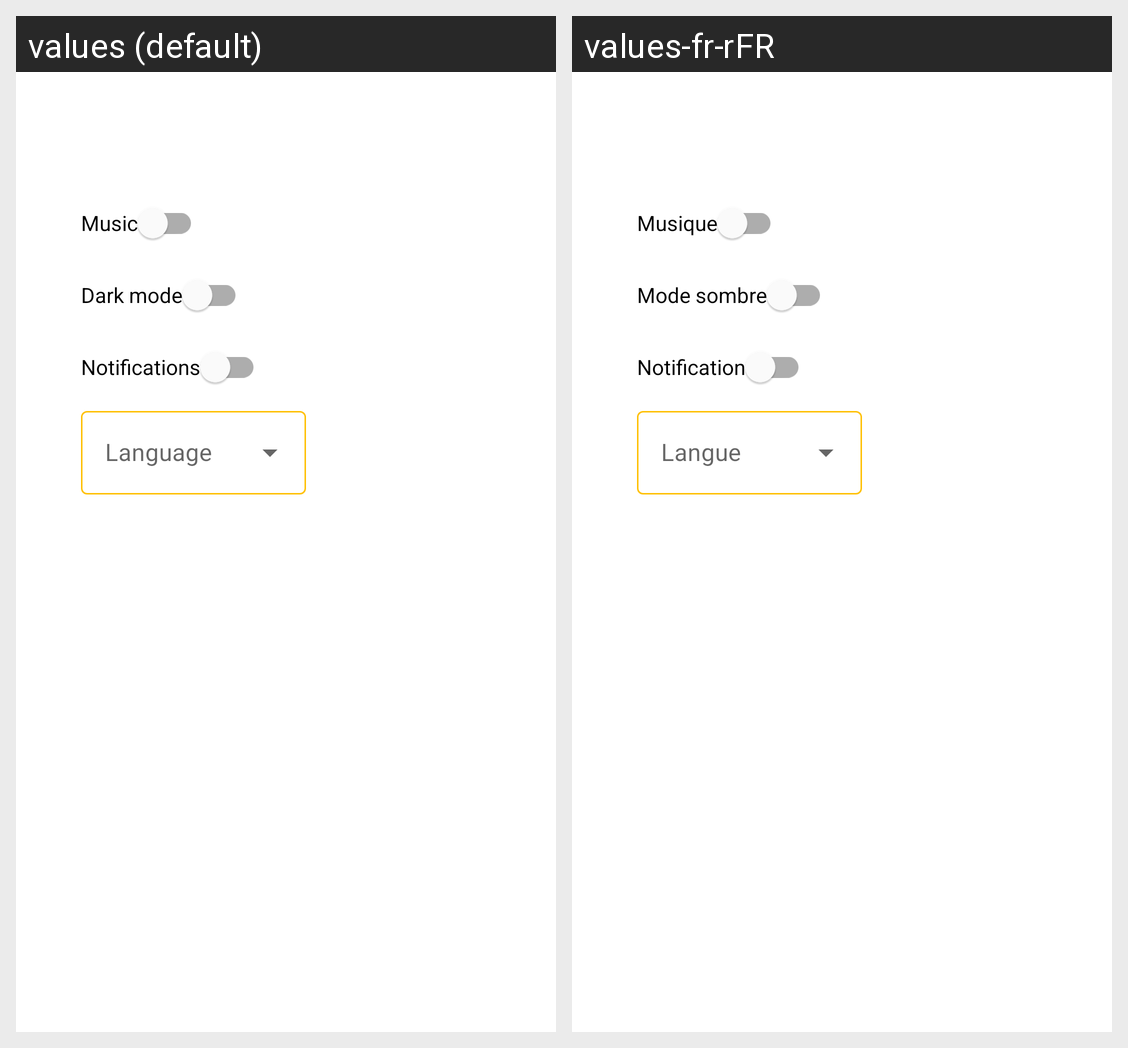

Strings drawn on this Android screen and how each of the app's shown locales translates them:
Android screen res/layout/activity_setting.xml rendered under 2 locales, left to right: values (default), values-fr-rFR. Device: Nexus 5 (rendered at 1080×1920; each locale shown at half size, 540×960, under a caption strip naming it); theme Theme.Nova.NoActionBar.
Strings drawn on this screen, with the default value and each locale's value (text and hints the layout hard-codes, and strings that could not be matched under every locale, appear in the picture but are not listed):

music
  values: Music
  values-fr-rFR: Musique

dark_mode
  values: Dark mode
  values-fr-rFR: Mode sombre

notifications
  values: Notifications
  values-fr-rFR: Notification

language
  values: Language
  values-fr-rFR: Langue
